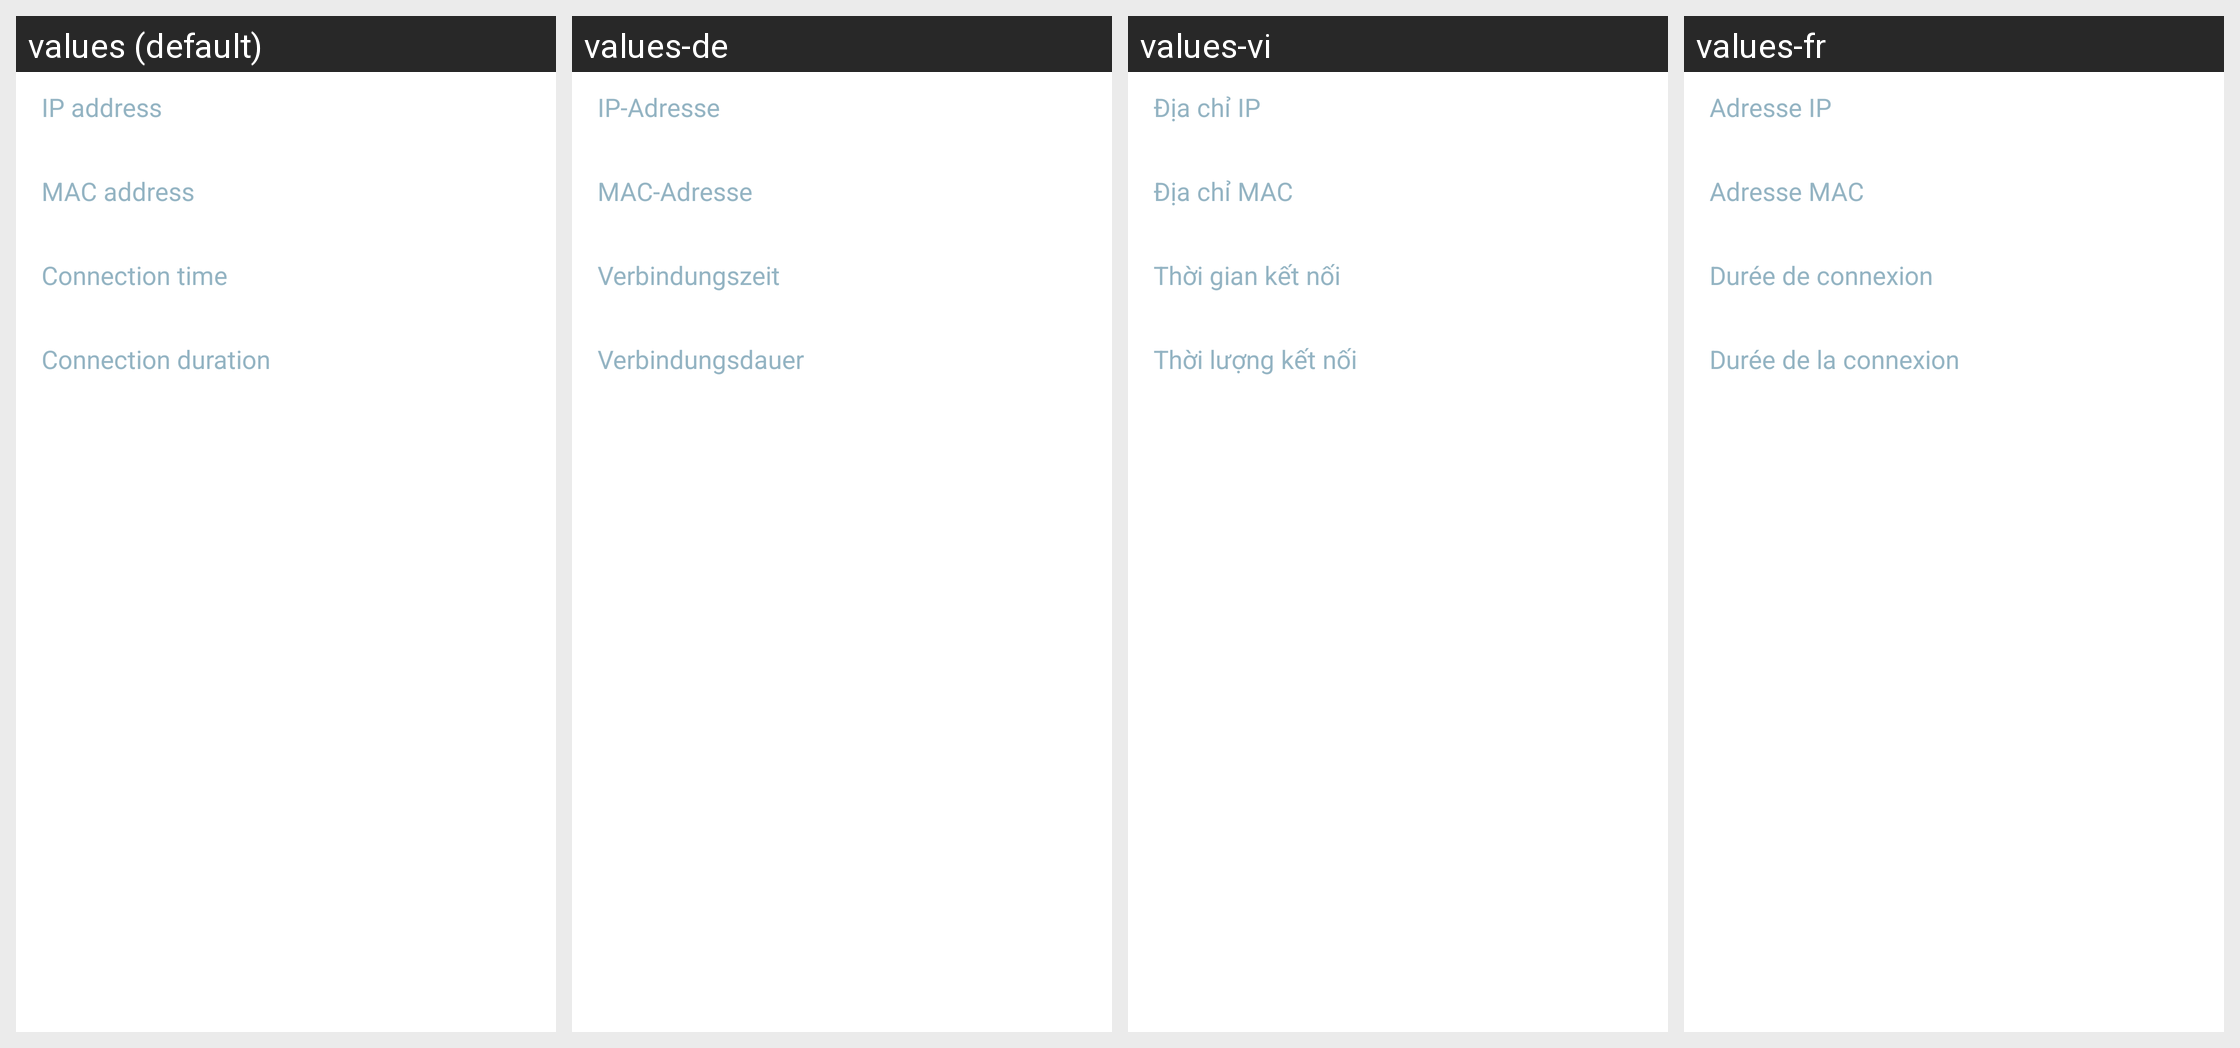

For this localized Android screen grid, give each drawn string resource with its value in every locale shown.
Android screen res/layout/wifi_ap_deviceinfo_dialog.xml rendered under 4 locales, left to right: values (default), values-de, values-vi, values-fr. Device: Nexus 5 (rendered at 1080×1920; each locale shown at half size, 540×960, under a caption strip naming it); theme Theme.MaterialComponents.DayNight.NoActionBar.
Other locales in the repository, not shown: values-ar, values-az, values-ca, values-cs, values-da, values-en-rPH, values-en-rUS, values-es, values-es-rES, values-es-rUS, values-et, values-eu, values-fa, values-fi, values-fr-rCA, values-ga, values-gl, values-hr, values-hu, values-in, values-is, values-it, values-iw, values-ja, values-ko, values-lt, values-lv, values-ms, values-nb, values-nl, values-pl, values-pt, values-pt-rBR, values-pt-rPT, values-ro, values-sk, values-sl, values-sr, values-sv, values-tr, values-ur, values-uz, values-zh-rCN, values-zh-rHK, values-zh-rSG, values-zh-rTW.
Strings drawn on this screen, with the default value and each locale's value (text and hints the layout hard-codes, and strings that could not be matched under every locale, appear in the picture but are not listed):

wifi_ap_ip
  values: IP address
  values-de: IP-Adresse
  values-vi: Địa chỉ IP
  values-fr: Adresse IP

wifi_ap_mac
  values: MAC address
  values-de: MAC-Adresse
  values-vi: Địa chỉ MAC
  values-fr: Adresse MAC

wifi_ap_connection_time
  values: Connection time
  values-de: Verbindungszeit
  values-vi: Thời gian kết nối
  values-fr: Durée de connexion

wifi_ap_connection_duration
  values: Connection duration
  values-de: Verbindungsdauer
  values-vi: Thời lượng kết nối
  values-fr: Durée de la connexion
